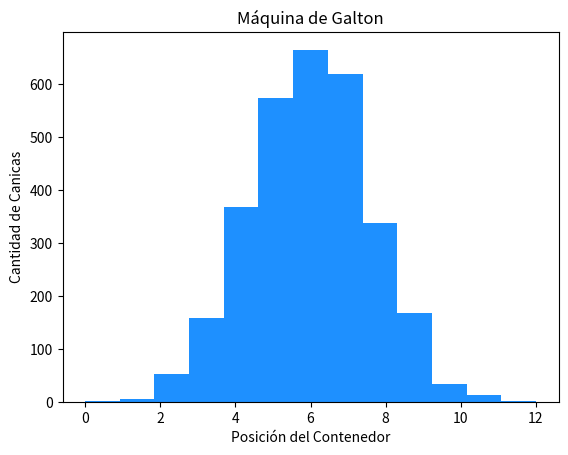

Write the Python code that produced this figure.
"""
Importamos las librerias NUMPY Y MATPLOTLIB y le asignamos un alias para facilitar su uso al ser llamados
"""
#Usamos la libreria numpy para generar datos aleatoriamente 
import numpy as np
#Usamos la libreria matplotlib para graficar los datos
import matplotlib.pyplot as plt
# Definimos la funcion para las 3000 canicas para doce niveles.
def maquina_galton(n_canicas=3000, n_niveles=12):
#Usamos np.zeros para que en los contenedores inicen de cero así como int. para contar canicas enteras
    contenedores = np.zeros(n_niveles + 1, dtype=int)
# Usamos un ciclo for para contar las n_canicas
    for _ in range(n_canicas):
#generamos una lista de valores aleatorios donde 0es a la izquierda y 1 es a la derecha
        posicion = sum(np.random.choice([0, 1], size=n_niveles))  # 0 = izquierda, 1 = derecha
#Registramos el conteo de donde han caido las canicas
        contenedores[posicion] += 1
    
    return contenedores

"""
 Grafica el histograma de distribución de las canicas en los contenedores.
 """
#Definimos la funcion para graficar los resultados
def graficar_histograma(contenedores):
# Creamos un histograma con los datos obtenidos   
    plt.hist(range(len(contenedores)), bins=len(contenedores), weights=contenedores, color='dodgerblue',)
#Asignamos nombre al eje x
    plt.xlabel('Posición del Contenedor')
    #Asignamos nombre al eje y
    plt.ylabel('Cantidad de Canicas')
#Asigamos el nombre al histograma 
    plt.title('Máquina de Galton')
#Mandamos mostrar el grafico
    plt.show()

# Ejecutar simulación y graficar resultados
contenedores = maquina_galton()
graficar_histograma(contenedores)